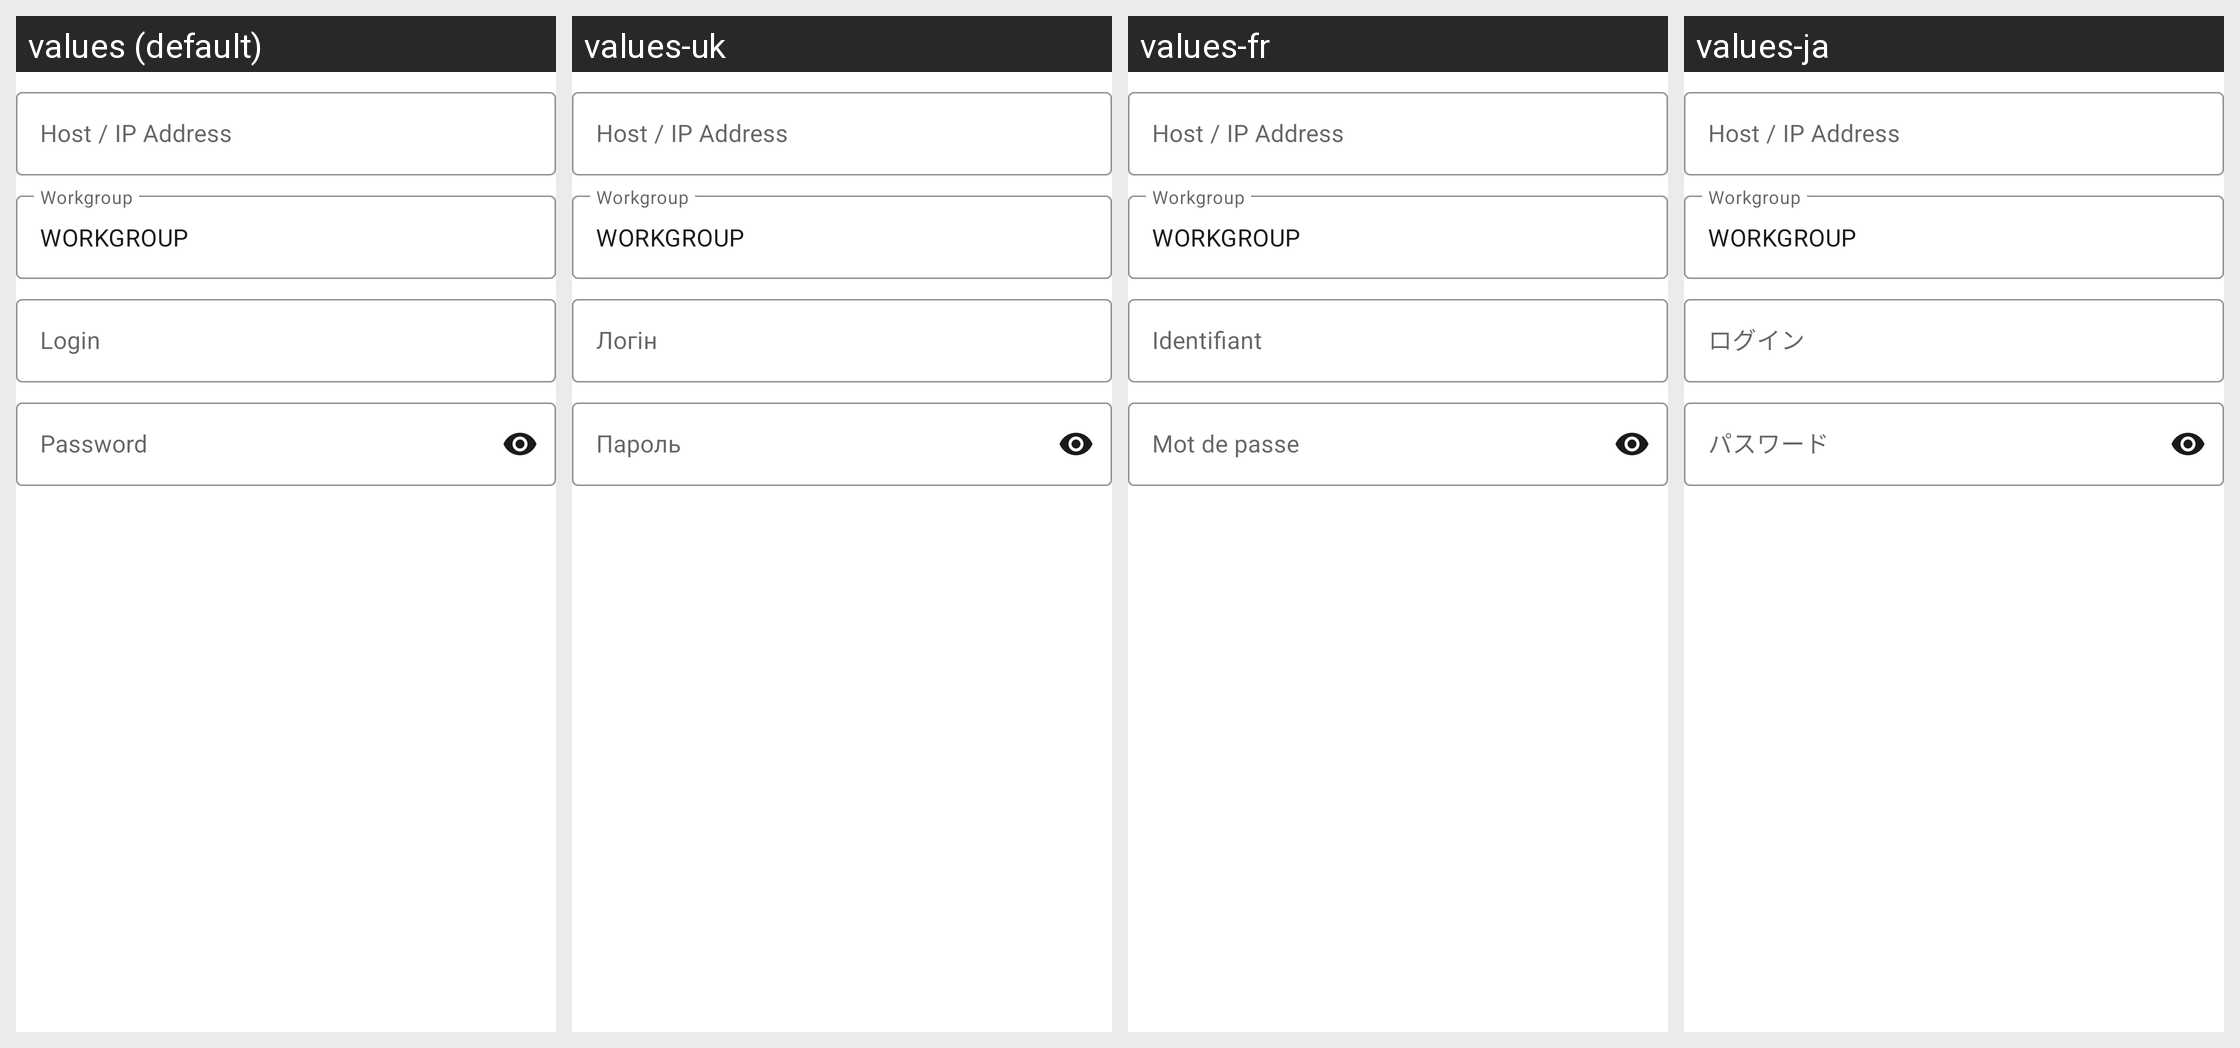

Here is an Android app screen in its default locale and in the app's own translations. Write out the translated-string differences for the strings that appear on this screen.
Android screen res/layout/fields_smb.xml rendered under 4 locales, left to right: values (default), values-uk, values-fr, values-ja. Device: Nexus 5 (rendered at 1080×1920; each locale shown at half size, 540×960, under a caption strip naming it); theme Theme.Galerinio.
Other locales in the repository, not shown: values-ar, values-de, values-el, values-es, values-it, values-nl, values-pl, values-pt, values-ru, values-zh-rCN.
Strings drawn on this screen, with the default value and each locale's value (text and hints the layout hard-codes, and strings that could not be matched under every locale, appear in the picture but are not listed):

cloud_smb_host
  values: Host / IP Address
  values-uk: Host / IP Address  [not translated; the default value is used]
  values-fr: Host / IP Address  [not translated; the default value is used]
  values-ja: Host / IP Address  [not translated; the default value is used]

cloud_smb_workgroup
  values: Workgroup
  values-uk: Workgroup  [not translated; the default value is used]
  values-fr: Workgroup  [not translated; the default value is used]
  values-ja: Workgroup  [not translated; the default value is used]

cloud_login
  values: Login
  values-uk: Логін
  values-fr: Identifiant
  values-ja: ログイン

cloud_password
  values: Password
  values-uk: Пароль
  values-fr: Mot de passe
  values-ja: パスワード
